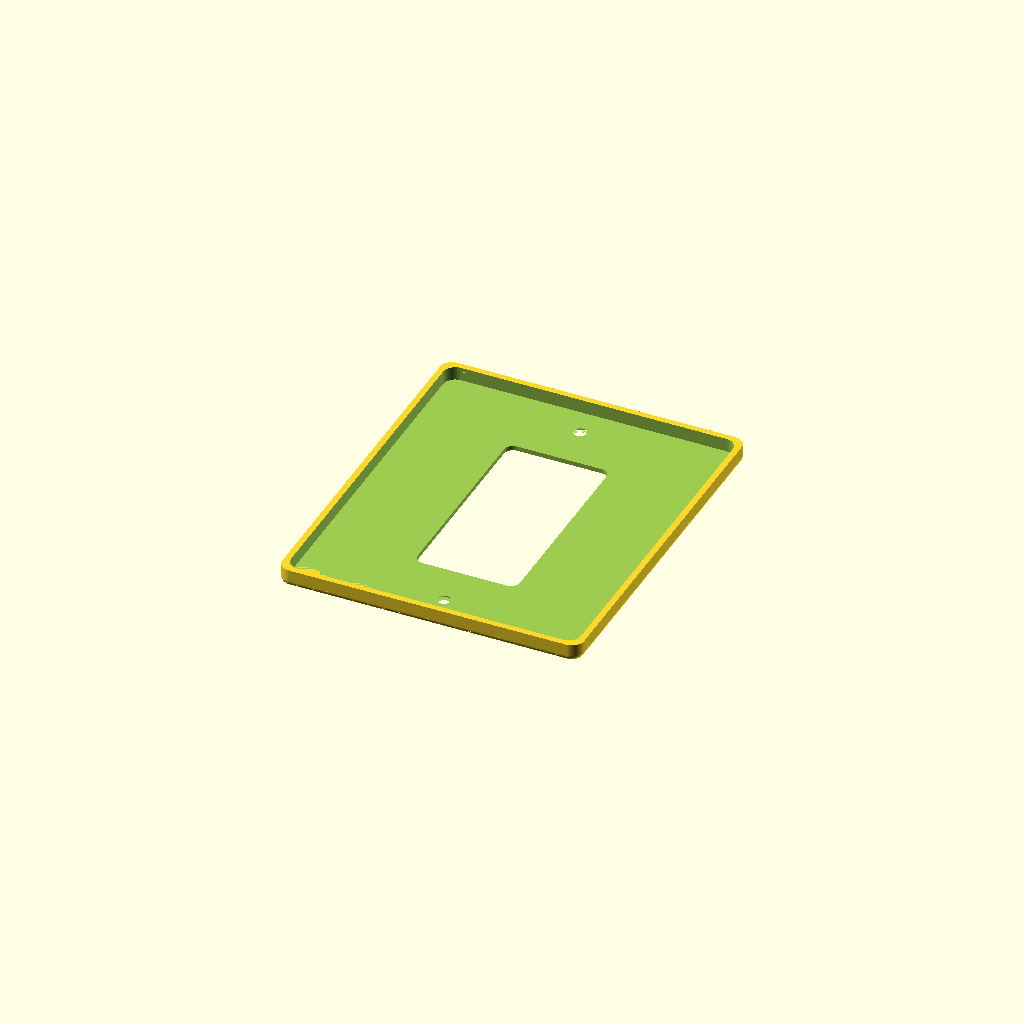
Cell 1: the model at its default parameters.
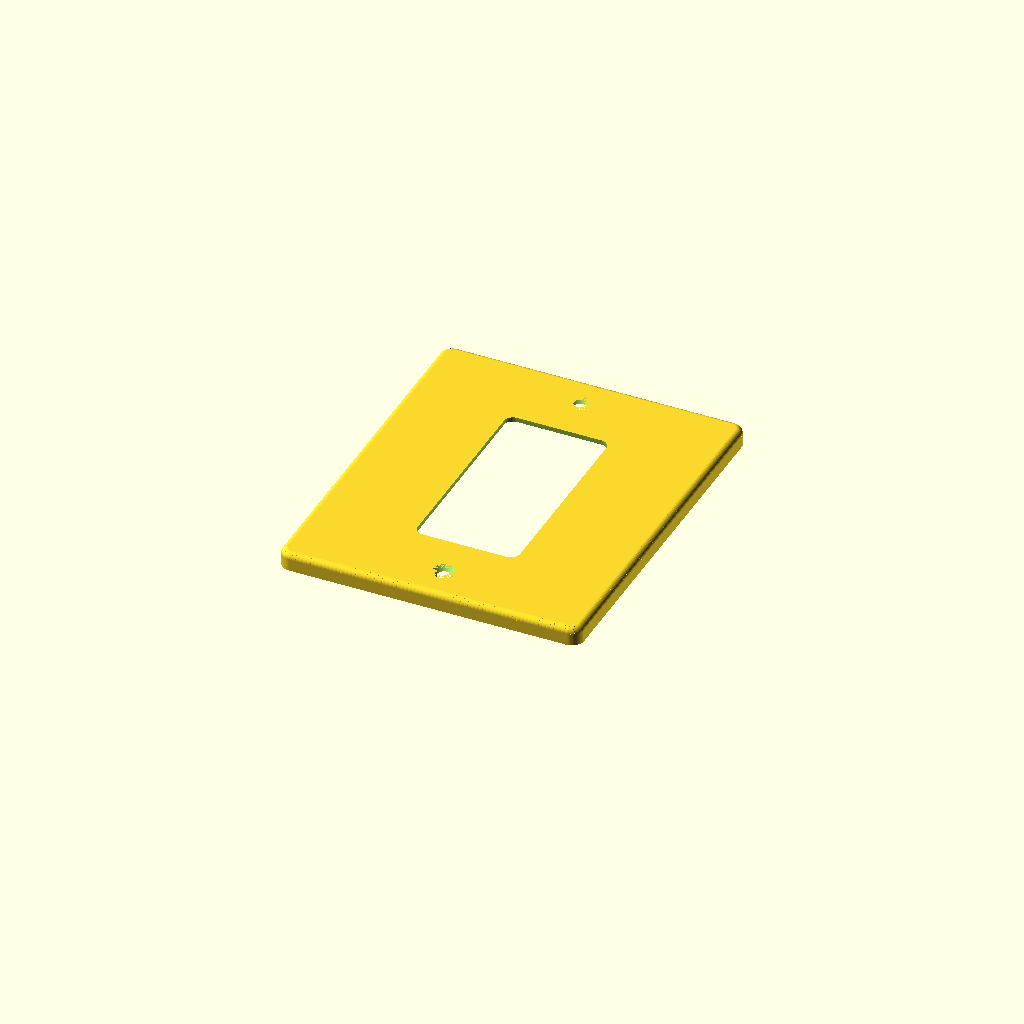
Cell 2: print_face_down = false (everything else at default).
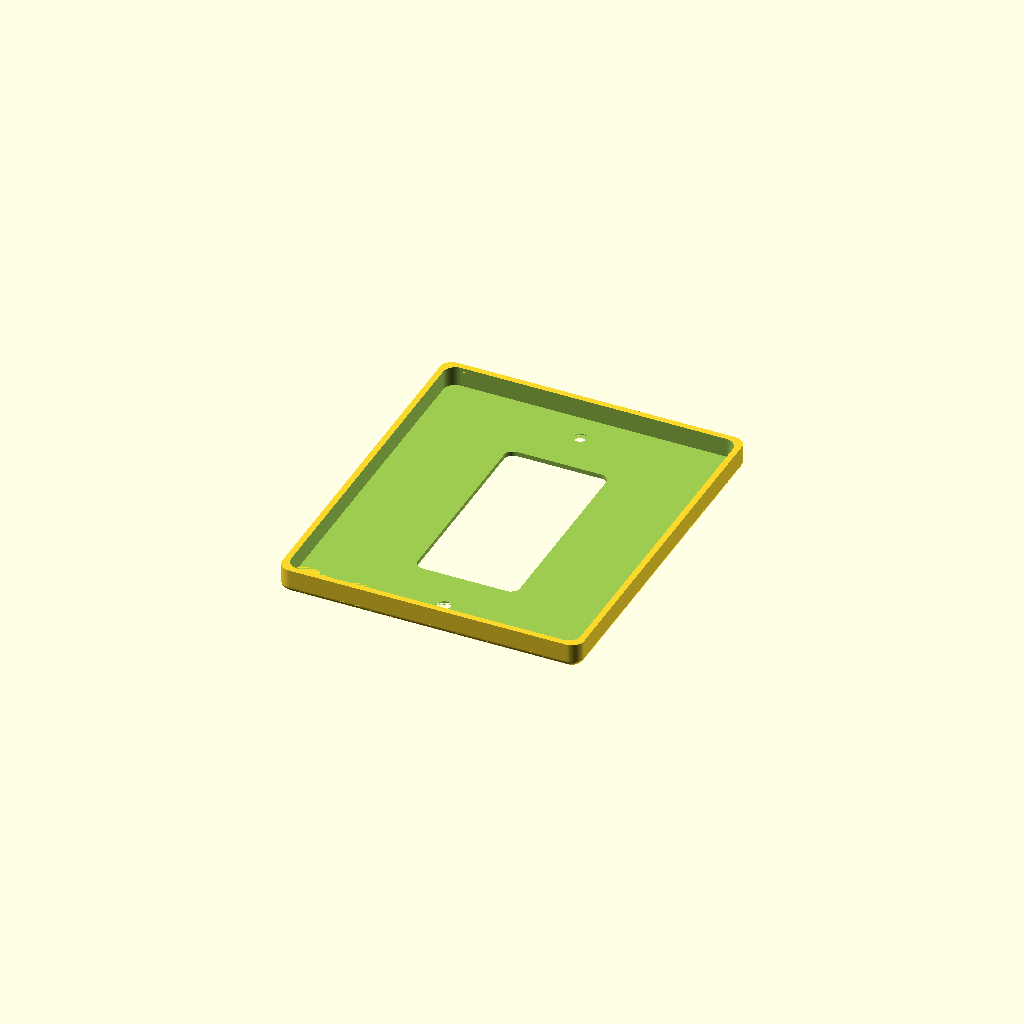
Cell 3: the same model with extra_lip = 4.
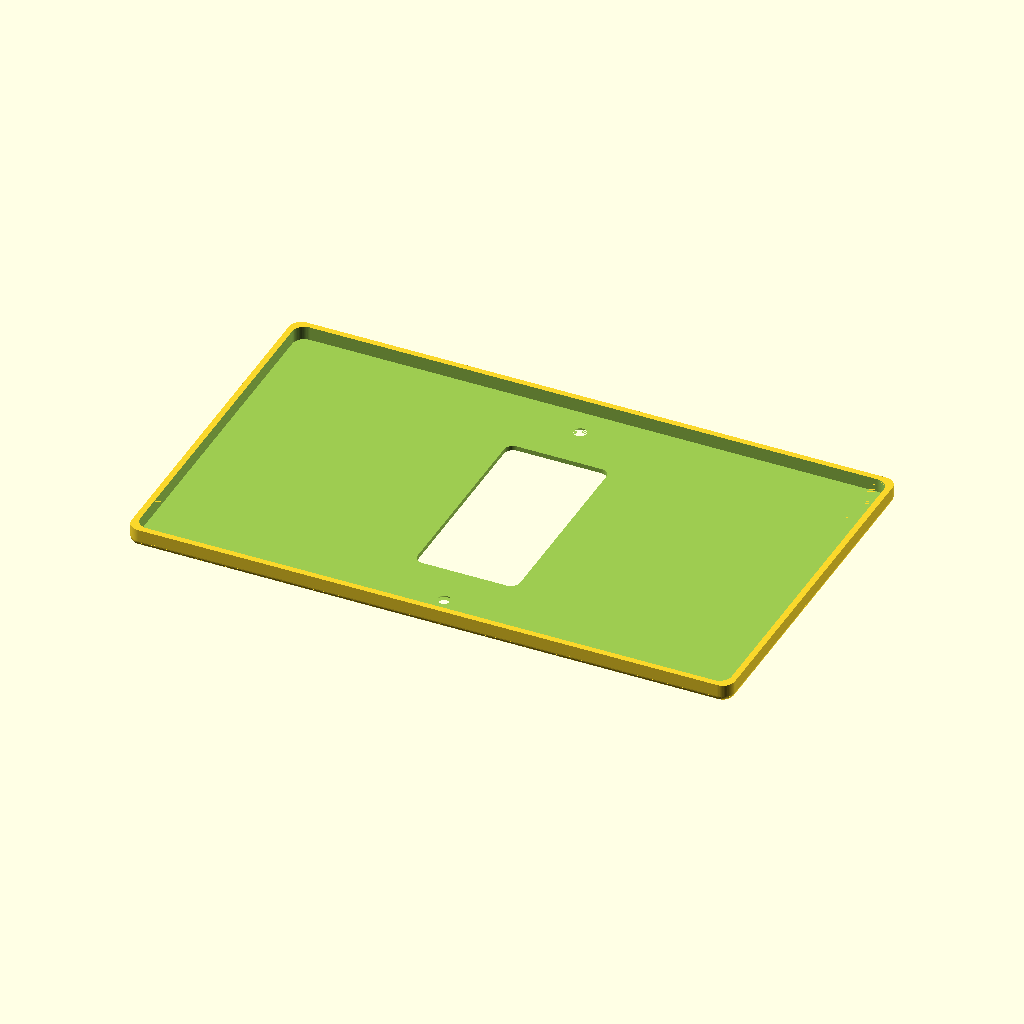
Cell 4: single_plate_width = 200 (everything else at default).
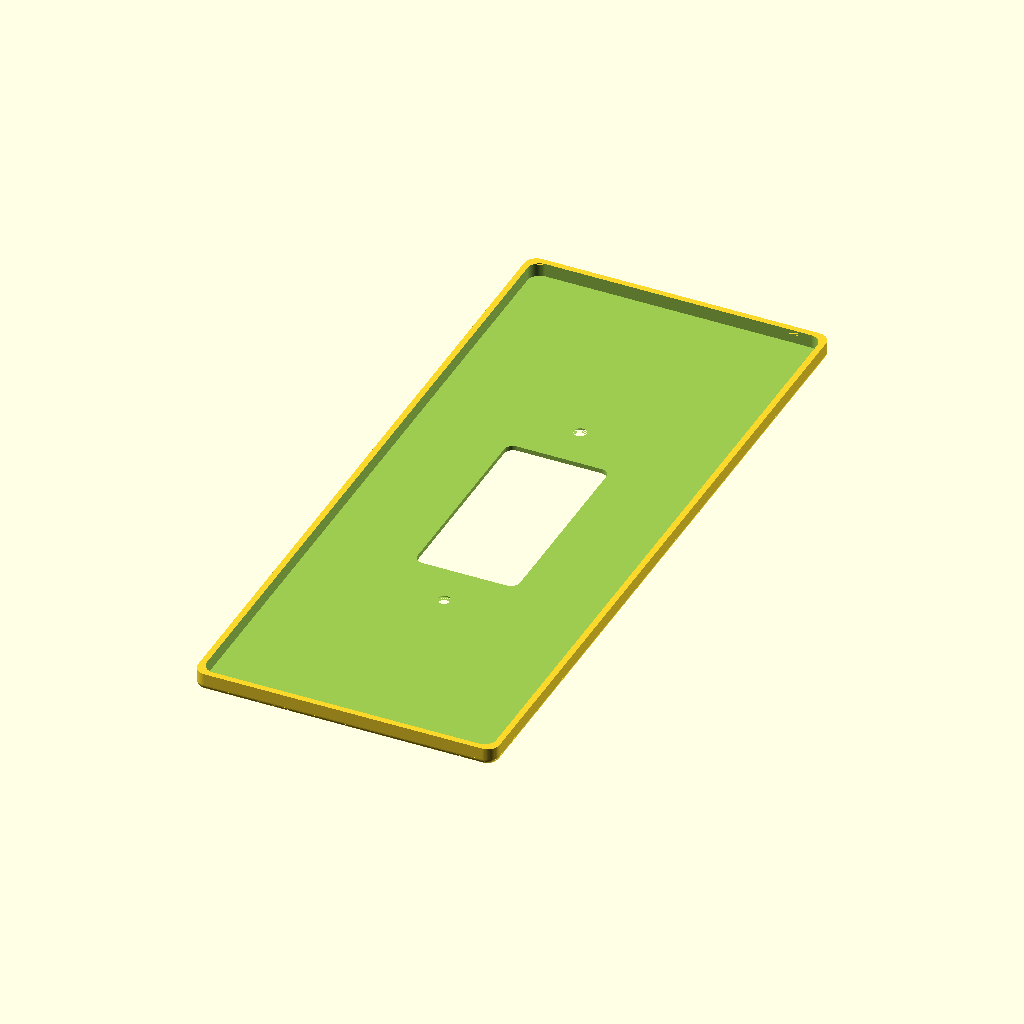
Cell 5: the same model with plate_height = 240.
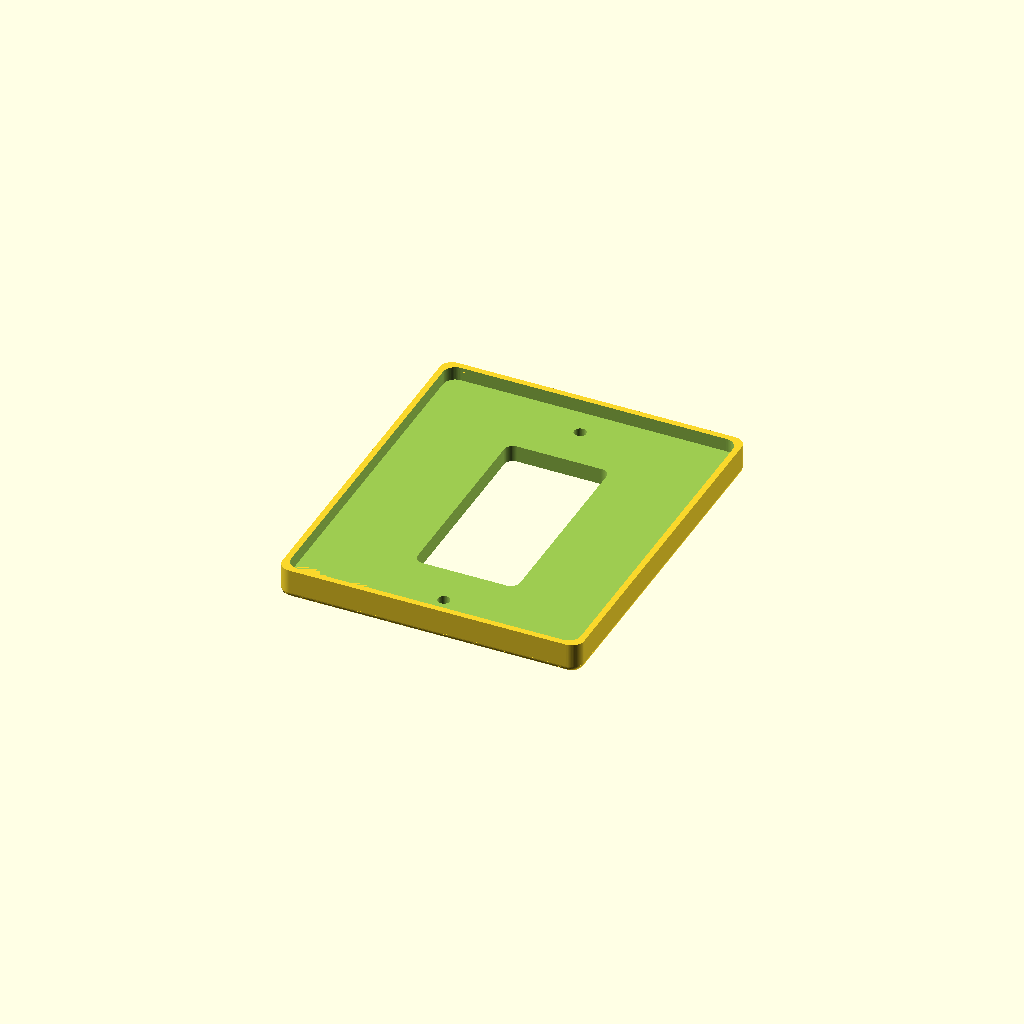
Cell 6: plate_thickness = 8 (everything else at default).
One fixed orthographic camera (rotation 55°, 0°, 25°; colour scheme Cornfield) for every cell.
The OpenSCAD source (3Dstuff/plaques/plaque-extra2mm.scad):
// Single decorator plaque with a 2 mm deeper lip, for an electrical box that
// sits slightly proud of the wall. The front face is unchanged; the rim that
// rests on the wall reaches `extra_lip` further back.
use <plaque.scad>

/* [Extra lip] */

// How far the box stands out from the wall.
extra_lip = 2.0;

/* [Plaque dimensions] */

single_plate_width = 100.0;
plate_height = 120.0;
plate_thickness = 4.0;   // standard plaque, before the extra lip
plate_corner_radius = 4.0;
edge_rounding_radius = 2.0;

/* [Back clearance] */

rim_width = 2.0;
recess_depth = 2.5;      // standard plaque, before the extra lip

/* [Decorator opening] */

opening_clearance = 0.6;
print_face_down = true;

module model() {
    decorator_plaque(
        gang_count = 1,
        slot_styles = ["decora"],
        single_plate_width = single_plate_width,
        plate_height = plate_height,
        plate_thickness = plate_thickness + extra_lip,
        plate_corner_radius = plate_corner_radius,
        edge_rounding_radius = edge_rounding_radius,
        rim_width = rim_width,
        recess_depth = recess_depth + extra_lip,
        opening_clearance = opening_clearance
    );
}

if (print_face_down) rotate([180, 0, 0]) model(); else model();
Parameter table extracted from the source (name, type, default, range or options):
extra_lip: number, default 2
single_plate_width: number, default 100
plate_height: number, default 120
plate_thickness: number, default 4
plate_corner_radius: number, default 4
edge_rounding_radius: number, default 2
rim_width: number, default 2
recess_depth: number, default 2.5
opening_clearance: number, default 0.6
print_face_down: bool, default true
